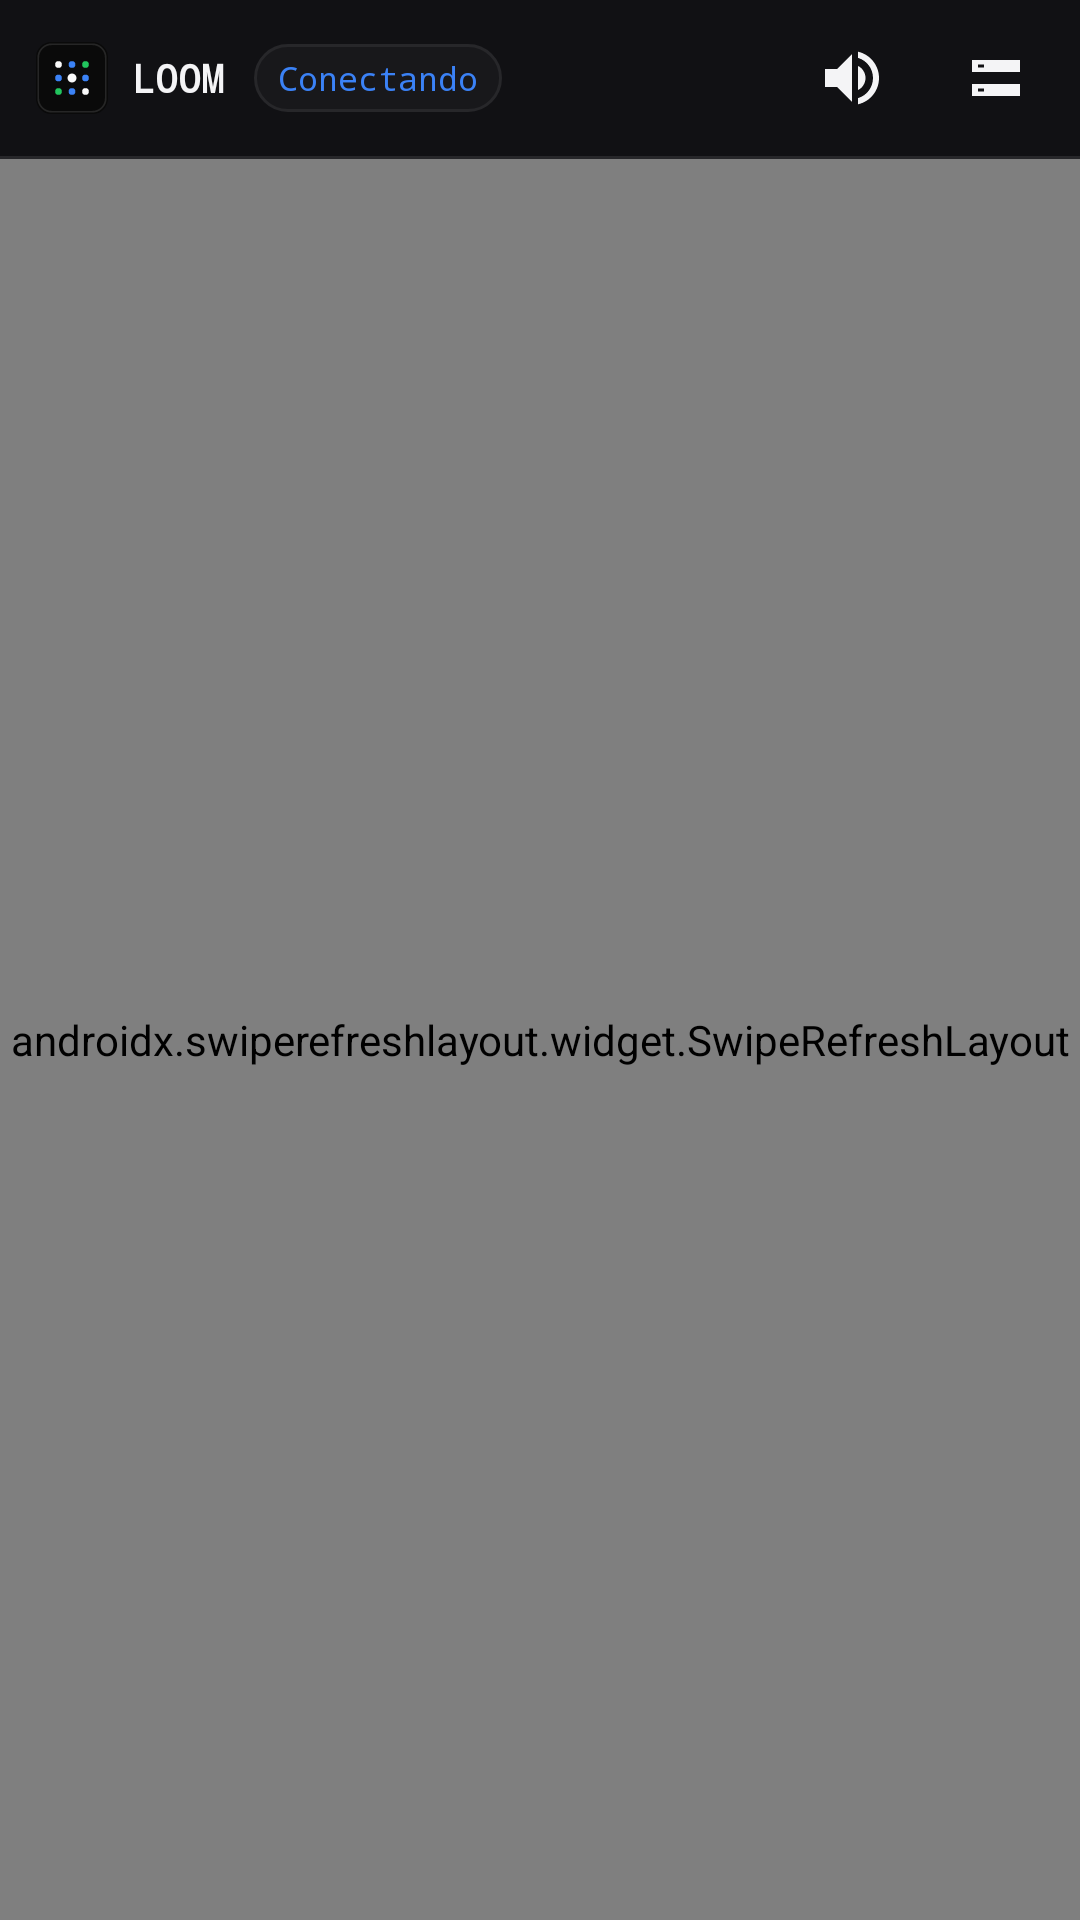

Reconstruct the res/layout file that produces this screen, plus the resources it refers to.
<!-- AndroidManifest.xml: application theme Theme.Loom -->
<!-- res/layout/activity_main.xml -->
<?xml version="1.0" encoding="utf-8"?>
<LinearLayout xmlns:android="http://schemas.android.com/apk/res/android"
    xmlns:app="http://schemas.android.com/apk/res-auto"
    android:layout_width="match_parent"
    android:layout_height="match_parent"
    android:background="@color/loom_bg_primary"
    android:orientation="vertical">

    <LinearLayout
        android:id="@+id/topBar"
        android:layout_width="match_parent"
        android:layout_height="wrap_content"
        android:background="@color/loom_bg_surface"
        android:gravity="center_vertical"
        android:minHeight="52dp"
        android:orientation="horizontal"
        android:paddingStart="12dp"
        android:paddingEnd="4dp">

        <ImageView
            android:id="@+id/topBarLogo"
            android:layout_width="24dp"
            android:layout_height="24dp"
            android:layout_marginEnd="8dp"
            android:contentDescription="@null"
            android:src="@drawable/ic_loom_mark" />

        <TextView
            android:id="@+id/topBarTitle"
            android:layout_width="wrap_content"
            android:layout_height="wrap_content"
            android:fontFamily="monospace"
            android:text="@string/topbar_title"
            android:textColor="@color/loom_text_primary"
            android:textSize="13sp"
            android:textStyle="bold" />

        <TextView
            android:id="@+id/statusChip"
            android:layout_width="wrap_content"
            android:layout_height="wrap_content"
            android:layout_marginStart="10dp"
            android:background="@drawable/bg_status_chip"
            android:fontFamily="monospace"
            android:paddingStart="8dp"
            android:paddingTop="4dp"
            android:paddingEnd="8dp"
            android:paddingBottom="4dp"
            android:text="@string/status_connecting"
            android:textColor="@color/loom_accent_blue"
            android:textSize="11sp" />

        <View
            android:layout_width="0dp"
            android:layout_height="1dp"
            android:layout_weight="1" />

        <ImageButton
            android:id="@+id/soundButton"
            android:layout_width="48dp"
            android:layout_height="48dp"
            android:background="?attr/selectableItemBackgroundBorderless"
            android:contentDescription="@string/sound_button_mute_desc"
            android:minWidth="48dp"
            android:minHeight="48dp"
            android:padding="12dp"
            android:scaleType="centerInside"
            android:src="@drawable/ic_sound_on" />

        <ImageButton
            android:id="@+id/endpointButton"
            android:layout_width="48dp"
            android:layout_height="48dp"
            android:background="?attr/selectableItemBackgroundBorderless"
            android:contentDescription="@string/endpoint_button_desc"
            android:minWidth="48dp"
            android:minHeight="48dp"
            android:padding="12dp"
            android:scaleType="centerInside"
            android:src="@drawable/ic_endpoint" />
    </LinearLayout>

    <View
        android:layout_width="match_parent"
        android:layout_height="1dp"
        android:background="@color/loom_border" />

    <FrameLayout
        android:layout_width="match_parent"
        android:layout_height="0dp"
        android:layout_weight="1">

        <androidx.swiperefreshlayout.widget.SwipeRefreshLayout
            android:id="@+id/swipeRefresh"
            android:layout_width="match_parent"
            android:layout_height="match_parent">

            <WebView
                android:id="@+id/webView"
                android:layout_width="match_parent"
                android:layout_height="match_parent"
                android:background="@color/loom_bg_primary" />
        </androidx.swiperefreshlayout.widget.SwipeRefreshLayout>

        <ScrollView
            android:id="@+id/offlinePanel"
            android:layout_width="match_parent"
            android:layout_height="match_parent"
            android:background="@color/loom_bg_primary"
            android:fillViewport="true"
            android:visibility="gone">

            <LinearLayout
                android:layout_width="match_parent"
                android:layout_height="wrap_content"
                android:gravity="center"
                android:orientation="vertical"
                android:padding="24dp">

                <LinearLayout
                    android:layout_width="match_parent"
                    android:layout_height="wrap_content"
                    android:background="@color/loom_bg_elevated"
                    android:orientation="vertical"
                    android:padding="20dp">

                    <TextView
                        android:id="@+id/offlineTitle"
                        android:layout_width="match_parent"
                        android:layout_height="wrap_content"
                        android:fontFamily="monospace"
                        android:text="@string/offline_title"
                        android:textColor="@color/loom_text_primary"
                        android:textSize="18sp"
                        android:textStyle="bold" />

                    <TextView
                        android:id="@+id/offlineSubtitle"
                        android:layout_width="match_parent"
                        android:layout_height="wrap_content"
                        android:layout_marginTop="8dp"
                        android:text="@string/offline_subtitle"
                        android:textColor="@color/loom_text_muted"
                        android:textSize="14sp" />

                    <TextView
                        android:id="@+id/offlineDetail"
                        android:layout_width="match_parent"
                        android:layout_height="wrap_content"
                        android:layout_marginTop="12dp"
                        android:fontFamily="monospace"
                        android:textColor="@color/loom_accent_blue"
                        android:textSize="12sp" />

                    <com.google.android.material.button.MaterialButton
                        android:id="@+id/retryButton"
                        android:layout_width="match_parent"
                        android:layout_height="wrap_content"
                        android:layout_marginTop="20dp"
                        android:minHeight="48dp"
                        android:text="@string/action_retry"
                        android:textColor="@color/loom_bg_primary"
                        app:backgroundTint="@color/loom_accent_blue"
                        app:cornerRadius="8dp" />

                    <com.google.android.material.button.MaterialButton
                        android:id="@+id/configureNodeButton"
                        style="@style/Widget.Material3.Button.OutlinedButton"
                        android:layout_width="match_parent"
                        android:layout_height="wrap_content"
                        android:layout_marginTop="10dp"
                        android:minHeight="48dp"
                        android:text="@string/action_configure_node"
                        android:textColor="@color/loom_text_primary"
                        app:cornerRadius="8dp"
                        app:strokeColor="@color/loom_border" />

                    <com.google.android.material.button.MaterialButton
                        style="@style/Widget.Material3.Button.OutlinedButton"
                        android:id="@+id/testSoundButton"
                        android:layout_width="match_parent"
                        android:layout_height="wrap_content"
                        android:layout_marginTop="10dp"
                        android:minHeight="48dp"
                        android:text="@string/action_test_sound"
                        android:textColor="@color/loom_accent_green"
                        app:cornerRadius="8dp"
                        app:strokeColor="@color/loom_border" />
                </LinearLayout>
            </LinearLayout>
        </ScrollView>
    </FrameLayout>
</LinearLayout>
<!-- resources referenced by this layout -->
<resources>
  <color name="loom_accent_blue">#3b82f6</color>
  <color name="loom_accent_green">#22c55e</color>
  <color name="loom_bg_elevated">#18181b</color>
  <color name="loom_bg_primary">#08080a</color>
  <color name="loom_bg_surface">#111114</color>
  <color name="loom_border">#27272a</color>
  <color name="loom_text_muted">#a1a1aa</color>
  <color name="loom_text_primary">#f4f4f6</color>
  <!-- drawable bg_status_chip (drawable) -->
  <?xml version="1.0" encoding="utf-8"?>
  <shape xmlns:android="http://schemas.android.com/apk/res/android"
      android:shape="rectangle">
      <solid android:color="#18181b" />
      <stroke
          android:width="1dp"
          android:color="#27272a" />
      <corners android:radius="12dp" />
  </shape>
  <!-- drawable ic_endpoint (drawable) -->
  <?xml version="1.0" encoding="utf-8"?>
  <vector xmlns:android="http://schemas.android.com/apk/res/android"
      android:width="24dp"
      android:height="24dp"
      android:viewportWidth="24"
      android:viewportHeight="24">
      <path
          android:fillColor="#f4f4f6"
          android:pathData="M4,6h16v4H4V6zM4,14h16v4H4v-4zM6,7.5v1h2v-1H6zM6,15.5v1h2v-1H6z" />
  </vector>
  <!-- drawable ic_sound_on (drawable) -->
  <?xml version="1.0" encoding="utf-8"?>
  <vector xmlns:android="http://schemas.android.com/apk/res/android"
      android:width="24dp"
      android:height="24dp"
      android:viewportWidth="24"
      android:viewportHeight="24">
      <path
          android:fillColor="#f4f4f6"
          android:pathData="M3,9v6h4l5,5V4L7,9H3zM16.5,12c0,-1.77 -1.02,-3.29 -2.5,-4.03v8.05c1.48,-0.73 2.5,-2.25 2.5,-4.02zM14,3.23v2.06c2.89,0.86 5,3.54 5,6.71s-2.11,5.85 -5,6.71v2.06c4.01,-0.91 7,-4.49 7,-8.77s-2.99,-7.86 -7,-8.77z" />
  </vector>
  <string name="action_configure_node">Configurar nodo</string>
  <string name="action_retry">Reintentar</string>
  <string name="action_test_sound">Probar sonido</string>
  <string name="endpoint_button_desc">Configurar nodo</string>
  <string name="offline_subtitle">Verifica el daemon local por USB (adb reverse) o la URL HTTPS del túnel.</string>
  <string name="offline_title">Nodo no disponible</string>
  <string name="sound_button_mute_desc">Silenciar sonido</string>
  <string name="status_connecting">Conectando</string>
  <string name="topbar_title">LOOM</string>
  <style name="Theme.Loom" parent="Theme.Material3.DayNight.NoActionBar">
          <item name="colorPrimary">@color/loom_accent_blue</item>
          <item name="colorOnPrimary">@color/loom_text_primary</item>
          <item name="colorSecondary">@color/loom_accent_green</item>
          <item name="colorSurface">@color/loom_bg_surface</item>
          <item name="colorOnSurface">@color/loom_text_primary</item>
          <item name="android:colorBackground">@color/loom_bg_primary</item>
          <item name="android:windowBackground">@color/loom_bg_primary</item>
          <item name="android:statusBarColor">@color/loom_bg_primary</item>
          <item name="android:navigationBarColor">@color/loom_bg_primary</item>
          <item name="android:windowLightStatusBar">false</item>
      </style>
</resources>
